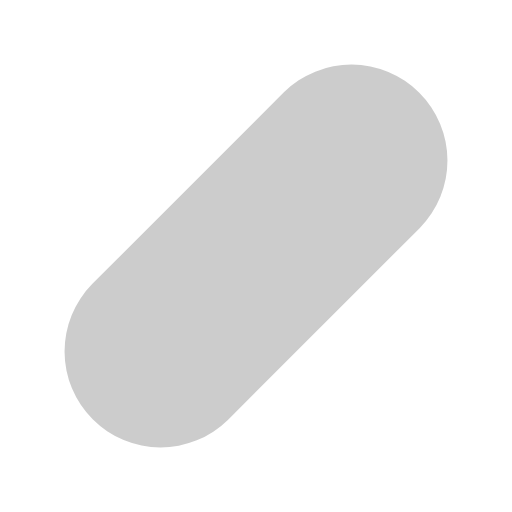
t = 0.00 s
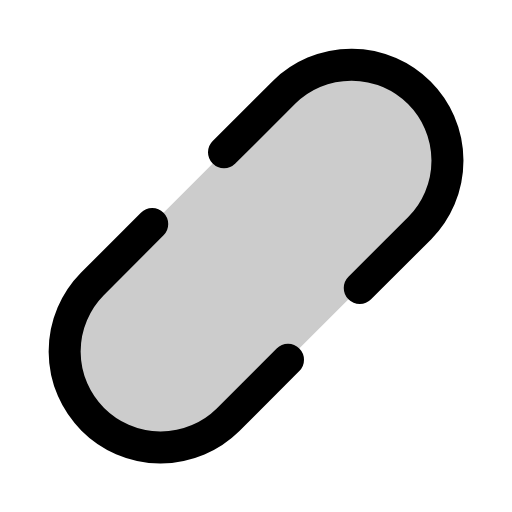
t = 0.38 s
t = 1.13 s: frame unchanged from t = 0.38 s, image omitted
t = 1.50 s: frame unchanged from t = 0.38 s, image omitted
t = 1.88 s: frame unchanged from t = 0.38 s, image omitted
t = 2.63 s: frame unchanged from t = 0.38 s, image omitted

The animated SVG that drew these frames (rendered in a browser with its animation timeline set to each time). Animation: 1 CSS @keyframes rule; one cycle of 3.00 s, repeats indefinitely.

<svg xmlns="http://www.w3.org/2000/svg" viewBox="0 0 256 256">
  <style>
    .draw-line {
      stroke-dasharray: 2000;
      stroke-dashoffset: 0;
    }
    svg:hover .draw-line {
      animation: phosphor-draw-in 3s ease-in-out infinite alternate;
    }
    @keyframes phosphor-draw-in {
      0%   { stroke-dashoffset: 2000; }
      50%  { stroke-dashoffset: 0; }
      100% { stroke-dashoffset: 0; }
    }
  </style><rect width="256" height="256" fill="none"/><path d="M113.94,209.94a48,48,0,0,1-67.88-67.88l96-96a48,48,0,0,1,67.88,67.88Z" opacity="0.2"/><path d="M112,76.11l30.06-30a48,48,0,0,1,67.88,67.88L179.88,144" fill="none" stroke="currentColor" stroke-linecap="round" stroke-linejoin="round" stroke-width="16" class="draw-line"/><path d="M76.11,112l-30,30.06a48,48,0,0,0,67.88,67.88L144,179.88" fill="none" stroke="currentColor" stroke-linecap="round" stroke-linejoin="round" stroke-width="16" class="draw-line"/></svg>
